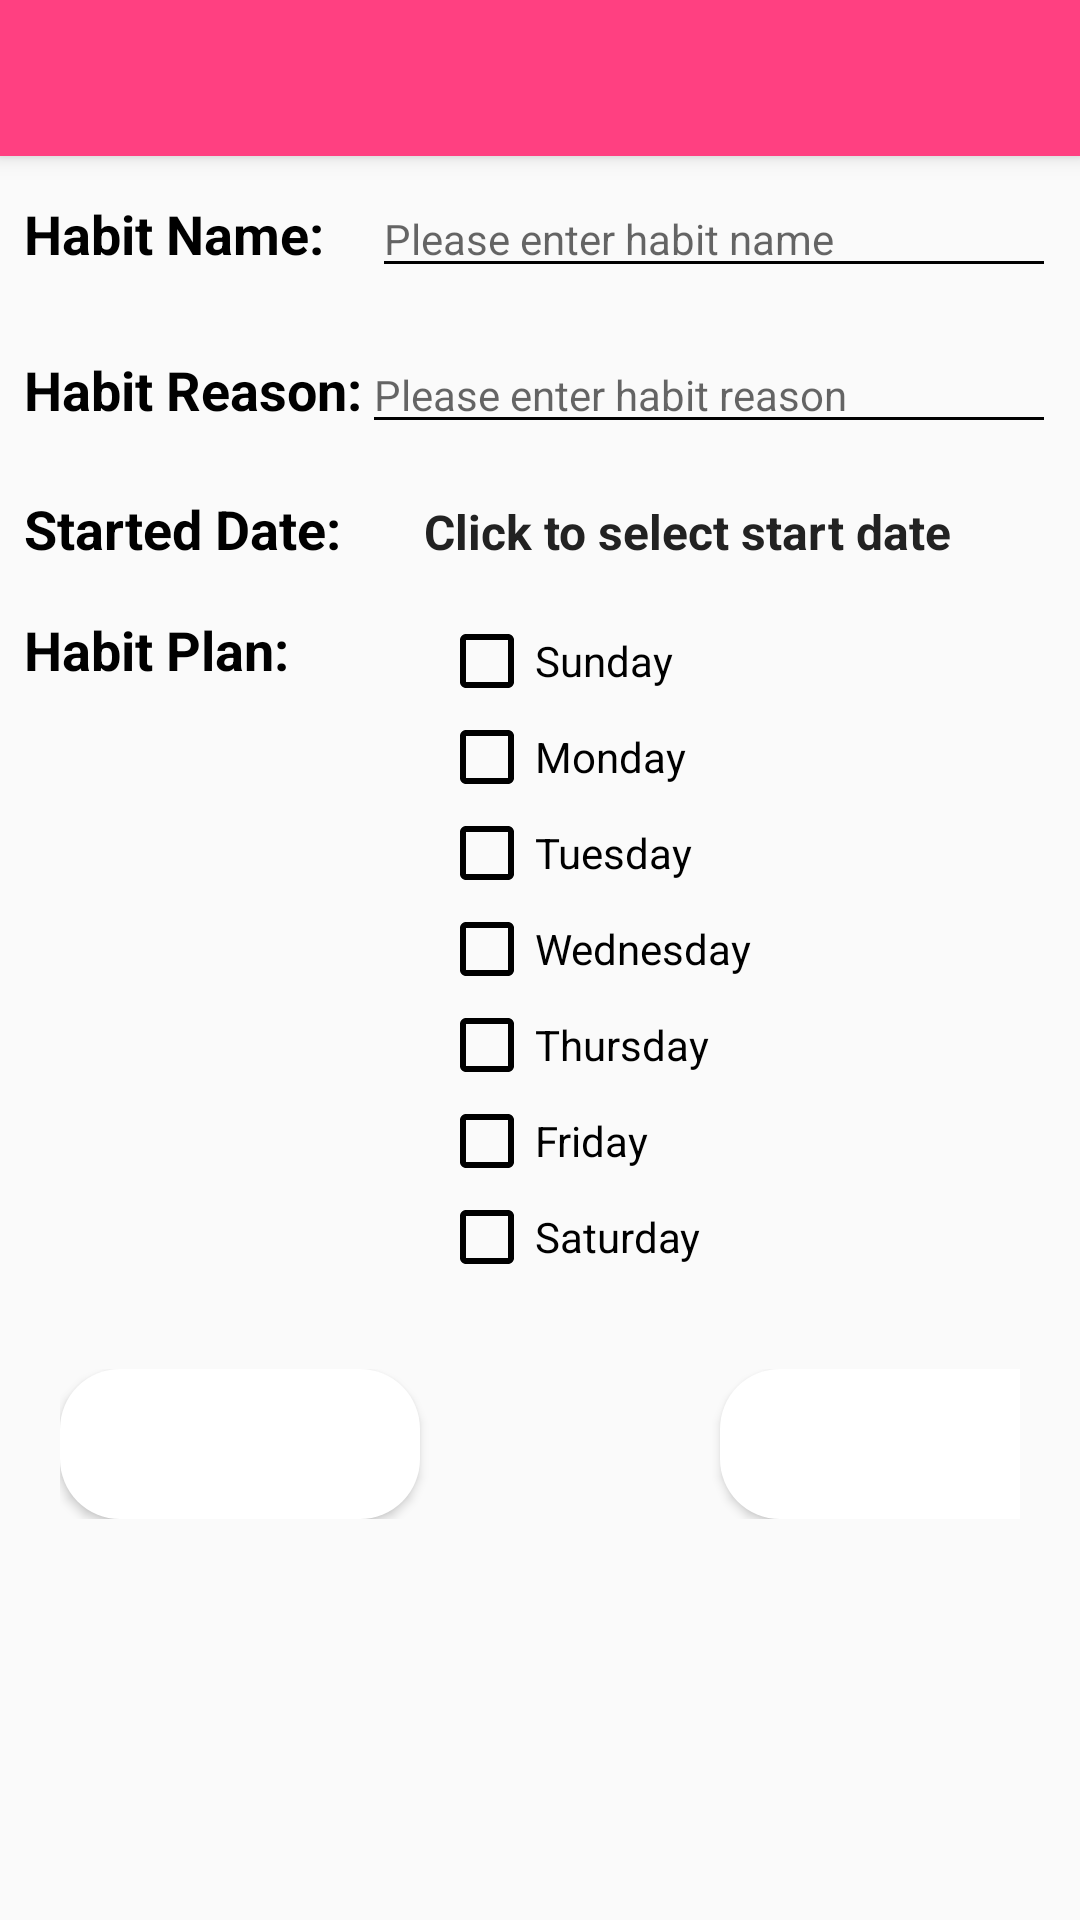

This screen was rendered from an Android layout file. Write that file and the resources it references.
<!-- AndroidManifest.xml: application theme AppTheme -->
<!-- res/layout/activity_habit_detail.xml -->
<?xml version="1.0" encoding="utf-8"?>
<LinearLayout xmlns:android="http://schemas.android.com/apk/res/android"
    xmlns:app="http://schemas.android.com/apk/res-auto"
    xmlns:tools="http://schemas.android.com/tools"
    android:id="@+id/habit_detail_layout"
    android:orientation="vertical"
    android:layout_width="match_parent"
    android:layout_height="match_parent"

    tools:context="com.example.example.echoes.Activities.HabitDetailActivity">

    <android.support.v7.widget.Toolbar
        android:id="@+id/my_toolbar"
        android:layout_width="match_parent"
        android:layout_height="52dp"
        android:background="@color/colorAccent"
        android:elevation="4dp"
        android:theme="@style/ThemeOverlay.AppCompat.ActionBar"
        app:popupTheme="@style/ThemeOverlay.AppCompat.Dark" />

    <LinearLayout
        android:id="@+id/habit_name_layout"
        android:orientation="horizontal"
        android:layout_width="match_parent"
        android:layout_height="wrap_content"
        android:layout_margin="8dp">

        <TextView
            android:id="@+id/Habit_name"
            android:layout_width="wrap_content"
            android:layout_height="wrap_content"
            android:text="Habit Name:"
            android:textColor="@color/black"
            android:textSize="18sp"
            android:textStyle="bold" />

        <EditText
            android:id="@+id/Habit_name_editText"
            android:layout_width="match_parent"
            android:layout_height="wrap_content"
            android:layout_marginStart="16dp"
            android:backgroundTint="@color/black"
            android:ems="10"
            android:hint="Please enter habit name"
            android:inputType="textPersonName"
            android:textSize="14sp" />

    </LinearLayout>

    <LinearLayout
        android:id="@+id/habit_reason_layout"
        android:orientation="horizontal"
        android:layout_width="match_parent"
        android:layout_height="wrap_content"
        android:layout_margin="8dp">

        <TextView
            android:id="@+id/Habit_reason"
            android:layout_width="wrap_content"
            android:layout_height="wrap_content"
            android:text="Habit Reason:"
            android:textColor="@color/black"
            android:textSize="18sp"
            android:textStyle="bold" />

        <EditText
            android:id="@+id/Habit_reason_editText"
            android:layout_width="match_parent"
            android:layout_height="wrap_content"
            android:ems="10"
            android:hint="Please enter habit reason"
            android:backgroundTint="@color/black"
            android:inputType="textPersonName"
            android:textSize="14sp" />

    </LinearLayout>


    <LinearLayout
        android:id="@+id/habit_date_layout"
        android:layout_width="match_parent"
        android:layout_height="wrap_content"
        android:layout_margin="8dp"
        android:orientation="horizontal">

        <TextView
            android:id="@+id/started_Date"
            android:layout_width="wrap_content"
            android:layout_height="wrap_content"
            android:text="Started Date:"
            android:textColor="@color/black"
            android:textSize="18sp"
            android:textStyle="bold" />

        <TextView
            android:id="@+id/date_textView"
            android:layout_width="230dp"
            android:layout_height="wrap_content"
            android:ems="10"
            android:text="Click to select start date"
            android:textAlignment="center"
            android:textAllCaps="false"
            android:textColor="@color/jet"
            android:textSize="16sp"
            android:textStyle="bold" />

    </LinearLayout>

    <LinearLayout
        android:id="@+id/habit_info_layout"
        android:layout_width="match_parent"
        android:layout_height="wrap_content"
        android:layout_margin="8dp">

        <TextView
            android:id="@+id/textView4"
            android:layout_width="wrap_content"
            android:layout_height="wrap_content"
            android:text="Habit Plan:"
            android:textColor="@color/black"
            android:textSize="18sp"
            android:textStyle="bold" />

        <LinearLayout
            android:id="@+id/day_select_layout"
            android:layout_width="match_parent"
            android:layout_height="wrap_content"
            android:orientation="vertical">

            <CheckBox
                android:id="@+id/sunday_checkbox"
                android:layout_width="225dp"
                android:layout_height="wrap_content"
                android:layout_marginLeft="50dp"
                android:buttonTint="@color/black"
                android:text="Sunday" />

            <CheckBox
                android:id="@+id/monday_checkBox"
                android:layout_width="225dp"
                android:layout_height="wrap_content"
                android:layout_marginLeft="50dp"
                android:buttonTint="@color/black"
                android:text="Monday" />

            <CheckBox
                android:id="@+id/tuesday_checkBox"
                android:layout_width="225dp"
                android:layout_height="wrap_content"
                android:layout_marginLeft="50dp"
                android:buttonTint="@color/black"
                android:text="Tuesday" />

            <CheckBox
                android:id="@+id/wednesday_checkBox"
                android:layout_width="225dp"
                android:layout_height="wrap_content"
                android:layout_marginLeft="50dp"
                android:buttonTint="@color/black"
                android:text="Wednesday" />

            <CheckBox
                android:id="@+id/thursday_checkBox"
                android:layout_width="225dp"
                android:layout_height="wrap_content"
                android:layout_marginLeft="50dp"
                android:buttonTint="@color/black"
                android:text="Thursday" />

            <CheckBox
                android:id="@+id/friday_checkBox"
                android:layout_width="225dp"
                android:layout_height="wrap_content"
                android:layout_marginLeft="50dp"
                android:buttonTint="@color/black"
                android:text="Friday" />

            <CheckBox
                android:id="@+id/saturday_checkBox"
                android:layout_width="225dp"
                android:layout_height="wrap_content"
                android:layout_marginLeft="50dp"
                android:buttonTint="@color/black"
                android:text="Saturday" />

        </LinearLayout>

    </LinearLayout>

    <LinearLayout
        android:id="@+id/button_layout"
        android:layout_width="match_parent"
        android:layout_height="wrap_content"
        android:layout_margin="20dp"
        android:orientation="horizontal">

        <Button
            android:id="@+id/save_button"
            android:layout_width="120dp"
            android:layout_height="50dp"
            android:textColor="@color/white"
            android:background="@drawable/btn"
            android:text="Save" />

        <Button
            android:id="@+id/cancel_button"
            android:layout_width="120dp"
            android:layout_height="50dp"
            android:layout_marginLeft="100dp"
            android:textColor="@color/white"
            android:background="@drawable/btn"
            android:text="Cancel" />
    </LinearLayout>



</LinearLayout>
<!-- resources referenced by this layout -->
<resources>
  <color name="black">#000000</color>
  <color name="colorAccent">#FF4081</color>
  <color name="jet">#222222</color>
  <color name="white">#FFF</color>
  <!-- drawable btn (drawable) -->
  <?xml version="1.0" encoding="utf-8"?>
  <shape xmlns:android="http://schemas.android.com/apk/res/android">
  
      <corners
          android:radius="20dp"/>
  
      <solid android:color="@color/white"
  
      />
  
  
  </shape>
  <style name="AppTheme" parent="Theme.AppCompat.Light.NoActionBar">
          
          <item name="android:windowFullscreen">true</item>
          <item name="android:windowNoTitle">true</item>
      </style>
</resources>
